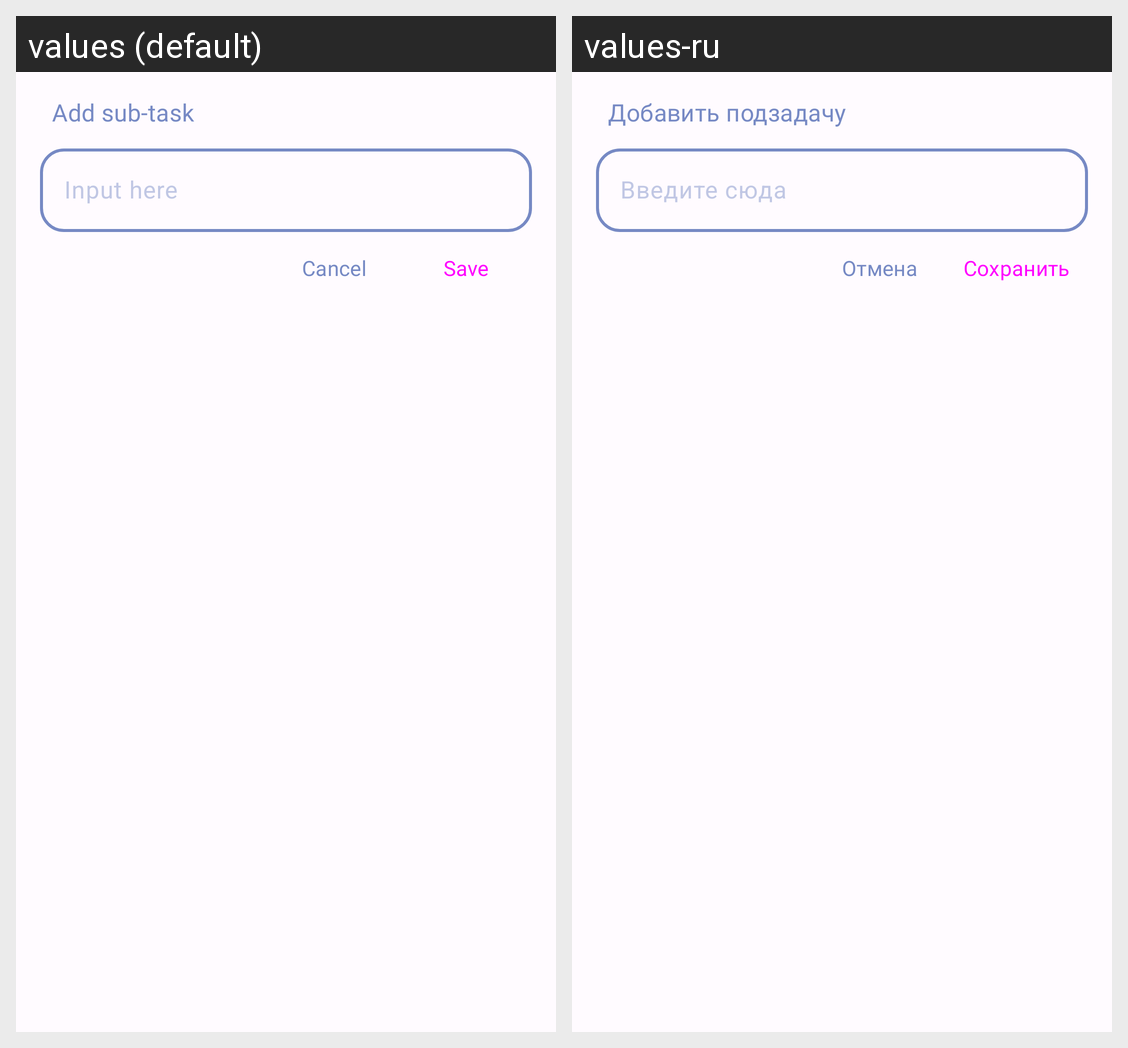

This grid shows one Android layout under two languages. Give, for every string resource on the screen, its name, the default text and each shown locale's text.
Android screen res/layout/dialog_fragment_add_subtask.xml rendered under 2 locales, left to right: values (default), values-ru. Device: Nexus 5 (rendered at 1080×1920; each locale shown at half size, 540×960, under a caption strip naming it); theme Theme.SunMoon.
Strings drawn on this screen, with the default value and each locale's value (text and hints the layout hard-codes, and strings that could not be matched under every locale, appear in the picture but are not listed):

add_sub_task
  values: Add sub-task
  values-ru: Добавить подзадачу

input_here
  values: Input here
  values-ru: Введите сюда

cancel
  values: Cancel
  values-ru: Отмена

save
  values: Save
  values-ru: Сохранить
